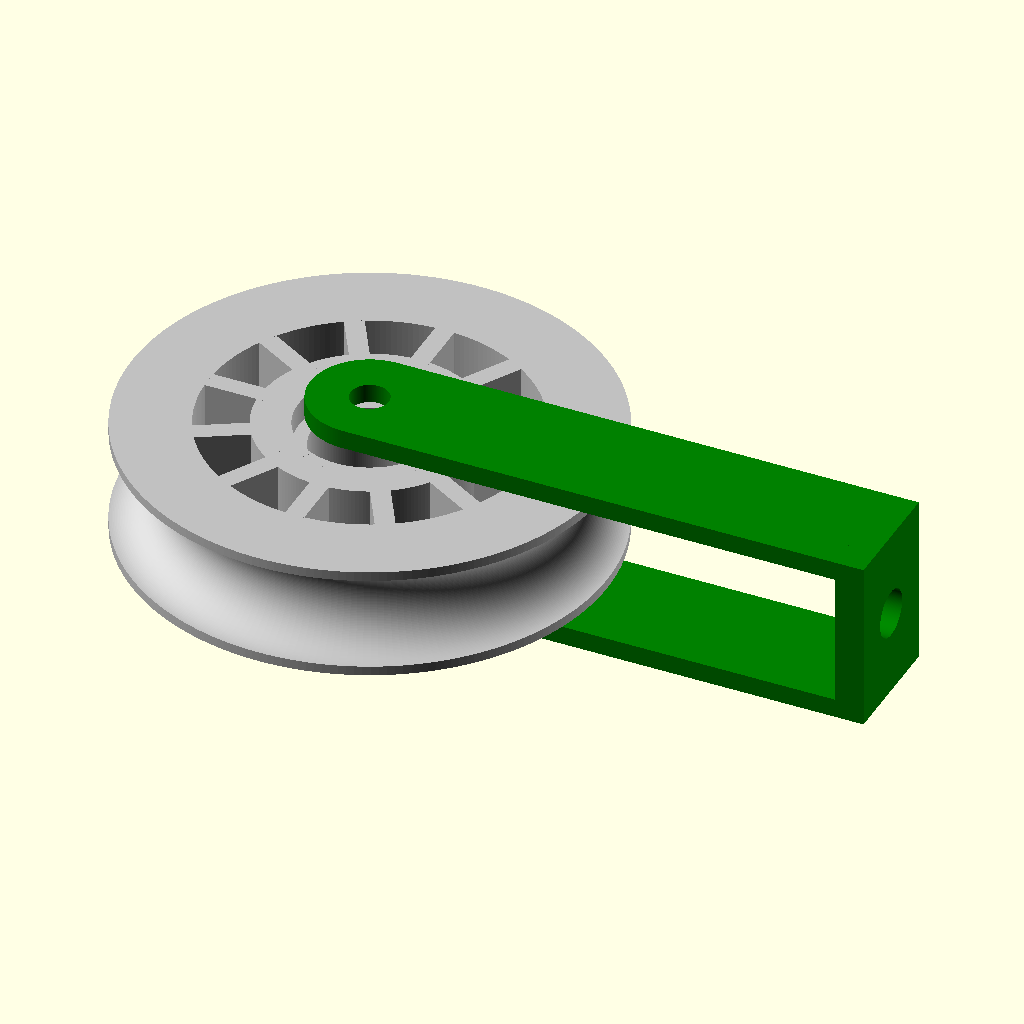
Cell 1: rendered with the file's own defaults.
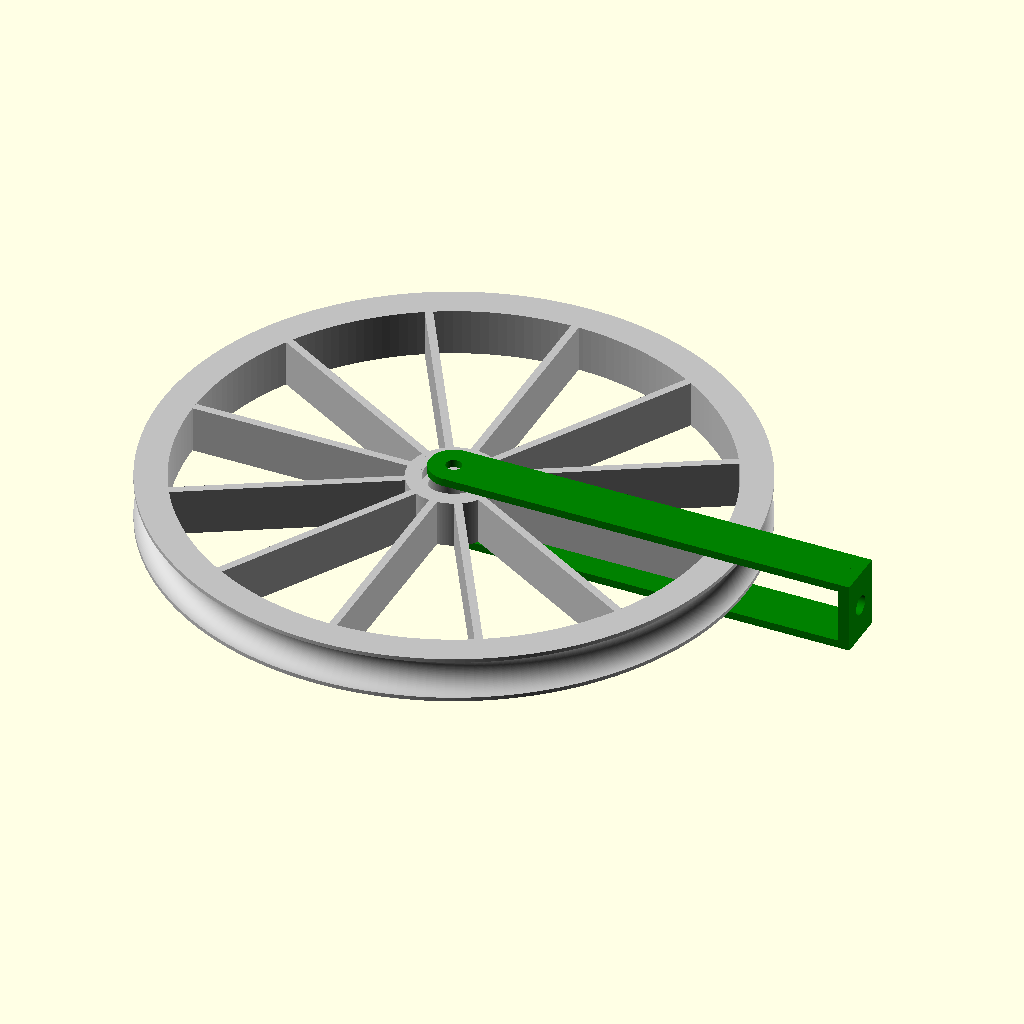
Cell 2: the same model with Pulley_diameter = 300.
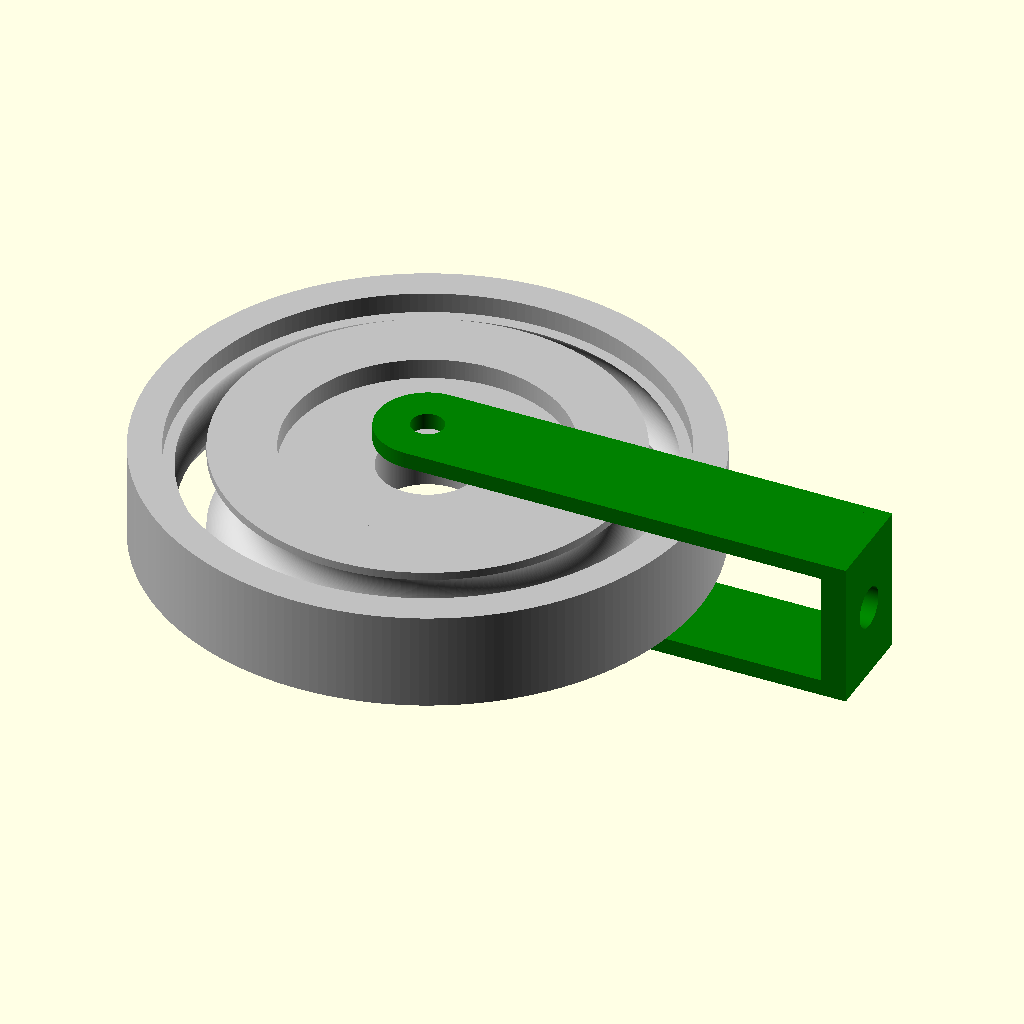
Cell 3: Bearing_diameter = 120 (everything else at default).
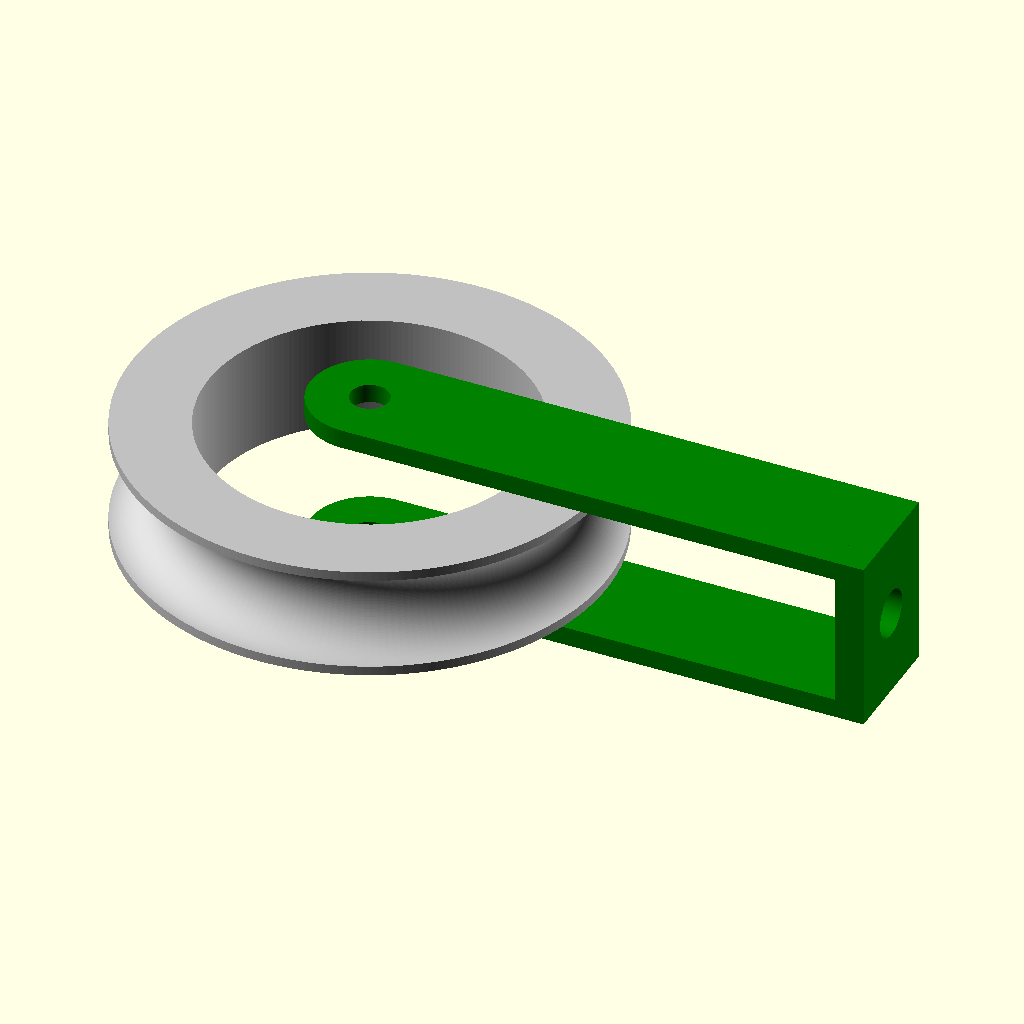
Cell 4 — Shaft_diameter set to 120, the other parameters unchanged.
The same orthographic view direction (rotation 55°, 0°, 25°; colour scheme Cornfield) for every cell, with the view re-fitted per cell, so scale and position can differ between cells.
The OpenSCAD source (inputs/thingiverse/files/thing-3228987/files/AdjustablePulleyRopewShackle.scad):
/* [Global] */
// Which part would you like to see?
part = "both"; // [first:Pulley Only,second:Shackle Only,both:Pulley & Shackle]
/* [Pulley settings] */
Pulley_diameter= 100;// [40:1:300]
Rope_diameter=20;// [2:1:50]
Bearing="yes";// [yes,no]
Bearing_height=5   ;// [1:1:20]
Bearing_diameter=30;// [2:.1:120]
// Shaft diameter in pulley or hole size for bearing clearance
Shaft_diameter=24  ;// [2:.1:120]
// Edge of belt to outside of pulley
Edge_Thickness=2 ;// [2:1:10]
Spoke_Thickness=4;// [2:1:20]
// 12 if yes 8 if no
Twelve_spokes="yes";// [yes,no]
/* [Shackle settings] */
//Distance from the edge of pulley
Shackle_distance_from_pulley=2;// [1:1:30]
//Distance from the top of pulley
Shackle_distance_above_rope=44;// [1:1:50]
Shackle_mount_hole_size=10;// [2:1:25]
// Hole diameter in shackle
Shackle_shaft_hole_size=8;// [2:.1:25]
Shackle_width=25;// [2:1:120]
Shackle_mount_thickness=6;// [2:1:20]
Shackle_thickness=4;// [2:1:20]
/* [Keyway settings] */
Keyway="no";// [yes,no]
Key_height=2;// [.2:.1:10]
Key_width=2;// [.2:.1:10]
/* [Hidden] */
SMT=Shackle_mount_thickness;
SSS=Shackle_shaft_hole_size/2;
SHT=Shackle_thickness;
SHW=Shackle_width;
SHS=Shackle_mount_hole_size/2;
SDR=Shackle_distance_above_rope;
SDFP=Shackle_distance_from_pulley;
BD=Bearing_diameter/2;
BH=Bearing_height;
KH=Key_height;
KW=Key_width;
TS=Twelve_spokes;
SD=Shaft_diameter/2;
ST=Spoke_Thickness;
HT=(Edge_Thickness*2)+Rope_diameter;
ET=Edge_Thickness;
PD=Pulley_diameter/2;
RD=Rope_diameter/2;

/*************************************************
 Adjustable Rope Pulley w/Shackle

 Author: Lee J Brumfield

*************************************************/

print_part();

module print_part() 
{
if (part == "first")
{
Pulley();
} 
else if (part == "second") 
{
Shackle();
} 
else if (part == "both") 
{
both();
} 
}

module both() 
{
Pulley();
Shackle();	
}

$fn=200;

module Pulley() 
{
color ("silver")
{
difference()
{
cylinder(h=HT,r=PD,center=true);
rotate_extrude(convexity=4)
translate([PD,0,0])
circle(r = RD);
cylinder(h=HT+.1,r=PD-RD-ET*3,center=true);
}
difference()
{
union()
{
if (Bearing == "yes")
cylinder(h=HT,r=BD+8,center=true);
else
cylinder(h=HT,r=SD+8,center=true);
if (TS == "yes")
{
cube ([PD*2-RD*2-ET*6+.1,ST,HT],center=true);
rotate([0,0,30])
cube ([PD*2-RD*2-ET*6+.1,ST,HT],center=true);
rotate([0,0,60])
cube ([PD*2-RD*2-ET*6+.1,ST,HT],center=true);
rotate([0,0,90])
cube ([PD*2-RD*2-ET*6+.1,ST,HT],center=true);
rotate([0,0,120])
cube ([PD*2-RD*2-ET*6+.1,ST,HT],center=true);
rotate([0,0,150])
cube ([PD*2-RD*2-ET*6+.1,ST,HT],center=true);
}
else
{
cube ([PD*2-RD*2-ET*6+.1,ST,HT],center=true);
rotate([0,0,90])
cube ([PD*2-RD*2-ET*6+.1,ST,HT],center=true);
rotate([0,0,45])
cube ([PD*2-RD*2-ET*6+.1,ST,HT],center=true);
rotate([0,0,135])
cube ([PD*2-RD*2-ET*6+.1,ST,HT],center=true);
}
}
cylinder(h=HT+.1,r=SD,center=true);
if (Bearing == "yes")
{
translate([0,0,HT/2-BH/2])
cylinder(h=BH+.1,r=BD,center=true);
translate([0,0,-HT/2+BH/2])
cylinder(h=BH+.1,r=BD,center=true);
}
if (Keyway == "yes")
translate([SD,0,0])
cube ([KH*2,KW,HT+.1],center=true);
rotate_extrude(convexity=4)
translate([PD,0,0])
circle(r = RD);
}
}
}

module Shackle()
{
color ("green")
{
difference()
{
union()
{
translate([(PD+RD+SDR)/2,0,HT/2+SDFP+SHT/2])
cube ([PD+RD+SDR,SHW,SHT],center=true);
translate([0,0,HT/2+SDFP+SHT/2])
cylinder(h=SHT,r=SHW/2,center=true);
translate([(PD+RD+SDR)/2,0,-HT/2-SDFP-SHT/2])
cube ([PD+RD+SDR,SHW,SHT],center=true);
translate([0,0,-HT/2-SDFP-SHT/2])
cylinder(h=SHT,r=SHW/2,center=true);
translate([PD+RD+SDR+SMT/2,0,0])
cube ([SMT+.1,SHW,SHT*2+HT+SDFP*2],center = true);
}
translate([PD+RD+SDR+SMT/2,0,0])
rotate([0,90,0])
cylinder(h=SMT+.2,r=SHS,center=true);
cylinder(h=SHT*2+SDFP*2+HT+.2,r=SSS,center = true);
if (SHW>24&&(SHT*2+HT+SDFP*2)>54)
translate([PD+RD+SDR+SMT,0,(SHT*2+HT+SDFP*2)/3.5])
rotate([90,90,90])
scale(.2)
import("Brand3.stl",convexity=3);
}
}
}
Parameter table extracted from the source (name, type, default, range or options):
part: string, default "both", options "first", "second", "both"
Pulley_diameter: number, default 100, range 40 to 300, step 1
Rope_diameter: number, default 20, range 2 to 50, step 1
Bearing: string, default "yes", options "yes", "no"
Bearing_height: number, default 5, range 1 to 20, step 1
Bearing_diameter: number, default 30, range 2 to 120, step 0.1
Shaft_diameter: number, default 24, range 2 to 120, step 0.1
Edge_Thickness: number, default 2, range 2 to 10, step 1
Spoke_Thickness: number, default 4, range 2 to 20, step 1
Twelve_spokes: string, default "yes", options "yes", "no"
Shackle_distance_from_pulley: number, default 2, range 1 to 30, step 1
Shackle_distance_above_rope: number, default 44, range 1 to 50, step 1
Shackle_mount_hole_size: number, default 10, range 2 to 25, step 1
Shackle_shaft_hole_size: number, default 8, range 2 to 25, step 0.1
Shackle_width: number, default 25, range 2 to 120, step 1
Shackle_mount_thickness: number, default 6, range 2 to 20, step 1
Shackle_thickness: number, default 4, range 2 to 20, step 1
Keyway: string, default "no", options "yes", "no"
Key_height: number, default 2, range 0.2 to 10, step 0.1
Key_width: number, default 2, range 0.2 to 10, step 0.1
